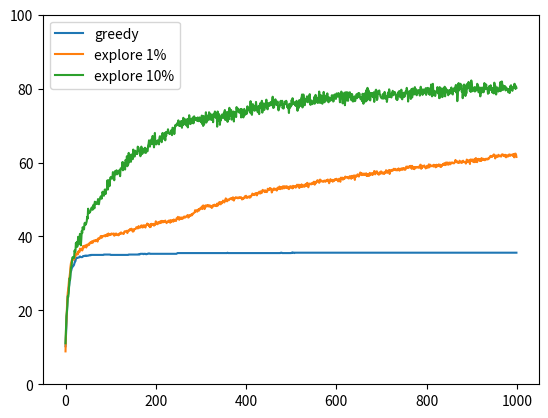

Recreate this plot in Python.
import random
from matplotlib import pyplot as plt
import numpy as np


class agent():
    def __init__(self, machines, exploration):
        self.exploration = exploration
        # creats an estimate of n machines
        self.machines = np.zeros(machines)
        self.counts = [0] * machines

    def action(self):
        best = self.machines.argmax()
        if np.random.random_sample() < self.exploration:
            chosen = np.random.random_integers(0, len(self.machines) - 2)
            return chosen if chosen < best else chosen + 1
        return best

    def update(self, machine, reward):
        self.counts[machine] += 1
        self.machines[machine] += (reward - self.machines[machine]) / self.counts[machine]


class environment():
    def __init__(self, machines):
        self.machines = np.random.normal(size=machines)

    def optimal_action(self):
        return np.argmax(self.machines)

    def reward(self, action):
        return self.machines[action] + np.random.normal()


def experiment(n_runs, n_machines, n_steps, exploration):
    optimals = np.zeros((n_runs, n_steps))
    for run in range(n_runs):
        env = environment(n_machines)
        aj = agent(n_machines, exploration)
        for step in range(n_steps):
            action = aj.action()
            if action == env.optimal_action():
                optimals[run,step] = 100
            aj.update(action, env.reward(action))
    return np.mean(optimals, 0)


def main():
    for e in (0, .01, .1):
        plt.plot(experiment(n_runs=1000, n_machines=10, n_steps=1000, exploration=e))

    plt.gca().set_ylim([0,100])
    plt.legend(['greedy', 'explore 1%', 'explore 10%'], loc='upper left')
    plt.show()


if __name__ == '__main__':
    main()